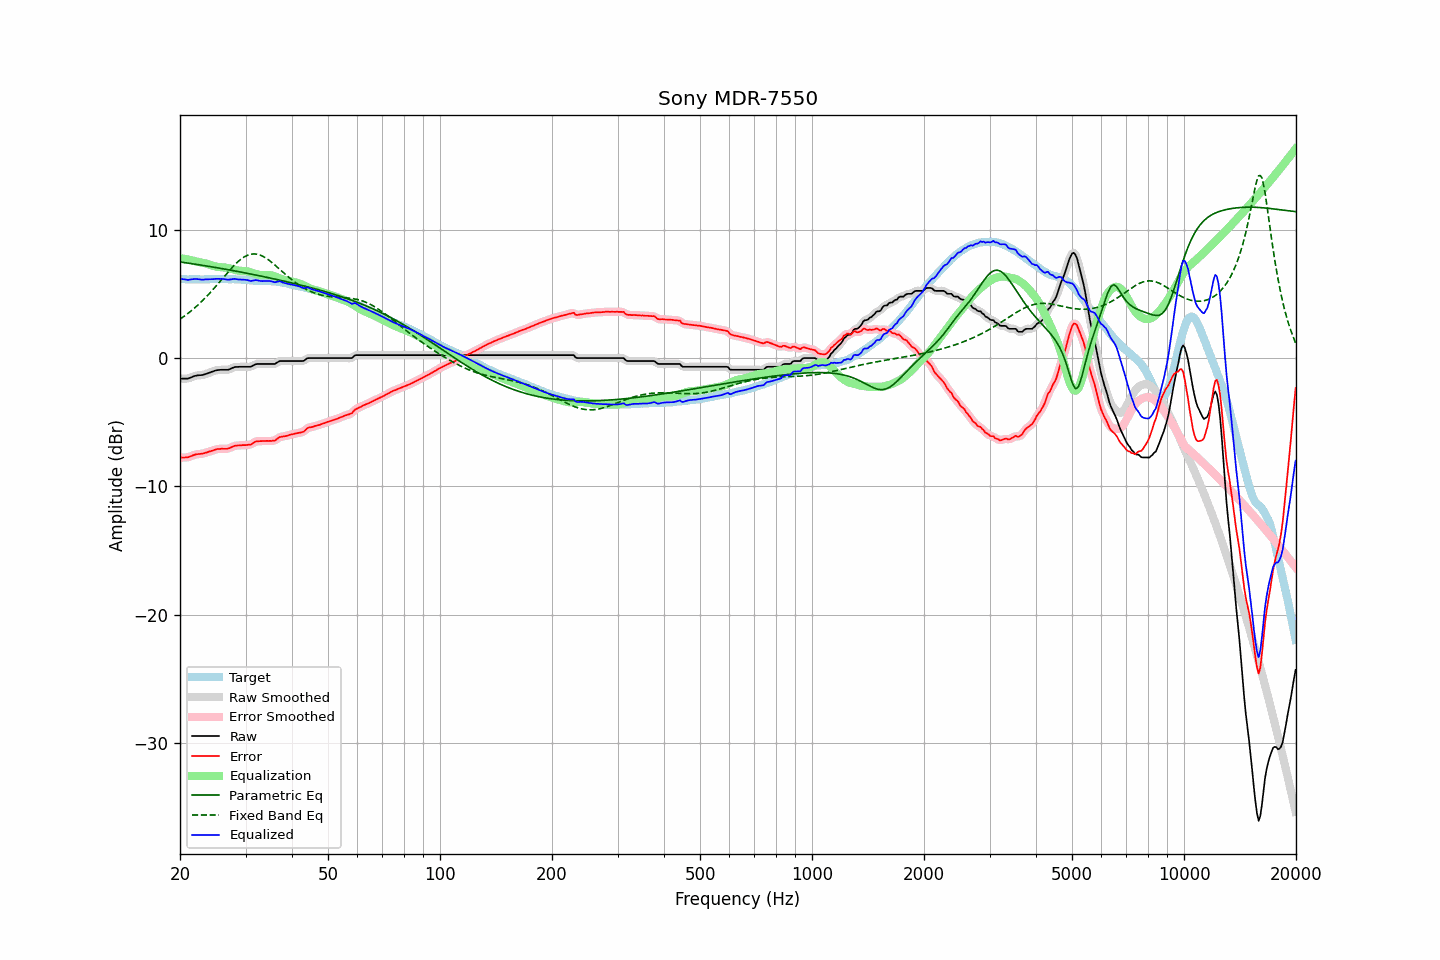

The file beside this chart, header and first rows:
frequency, raw, error, smoothed, error_smoothed, equalization, parametric_eq, fixed_band_eq, equalized_raw, equalized_smoothed, target
20.00, -1.60, -7.76, -1.59, -7.76, 7.79, 7.49, 3.03, 6.19, 6.20, 6.16
20.20, -1.60, -7.75, -1.60, -7.76, 7.77, 7.48, 3.12, 6.17, 6.17, 6.15
20.40, -1.60, -7.75, -1.61, -7.76, 7.75, 7.46, 3.21, 6.15, 6.15, 6.15
20.61, -1.60, -7.75, -1.60, -7.75, 7.73, 7.44, 3.30, 6.13, 6.13, 6.15
20.81, -1.60, -7.73, -1.60, -7.74, 7.71, 7.42, 3.39, 6.11, 6.11, 6.13
21.02, -1.60, -7.73, -1.59, -7.72, 7.69, 7.40, 3.49, 6.09, 6.10, 6.13
21.23, -1.55, -7.68, -1.55, -7.69, 7.66, 7.39, 3.58, 6.11, 6.11, 6.13
21.44, -1.50, -7.64, -1.50, -7.64, 7.64, 7.37, 3.69, 6.14, 6.13, 6.14
21.66, -1.45, -7.59, -1.45, -7.59, 7.60, 7.35, 3.79, 6.15, 6.15, 6.13
21.87, -1.40, -7.54, -1.40, -7.54, 7.57, 7.33, 3.90, 6.17, 6.16, 6.14
22.09, -1.37, -7.50, -1.37, -7.51, 7.53, 7.31, 4.01, 6.17, 6.16, 6.13
22.31, -1.35, -7.49, -1.35, -7.49, 7.51, 7.29, 4.12, 6.16, 6.15, 6.14
22.54, -1.34, -7.47, -1.34, -7.48, 7.48, 7.27, 4.24, 6.14, 6.14, 6.13
22.76, -1.33, -7.46, -1.33, -7.47, 7.45, 7.25, 4.36, 6.12, 6.12, 6.13
22.99, -1.32, -7.45, -1.31, -7.45, 7.43, 7.23, 4.48, 6.11, 6.12, 6.13
23.22, -1.28, -7.41, -1.28, -7.42, 7.41, 7.21, 4.60, 6.13, 6.12, 6.13
23.45, -1.24, -7.38, -1.24, -7.38, 7.38, 7.19, 4.73, 6.14, 6.13, 6.14
23.69, -1.20, -7.34, -1.20, -7.34, 7.34, 7.17, 4.86, 6.14, 6.14, 6.14
23.92, -1.15, -7.29, -1.15, -7.30, 7.30, 7.15, 5.00, 6.15, 6.15, 6.14
24.16, -1.11, -7.26, -1.11, -7.26, 7.26, 7.13, 5.13, 6.15, 6.15, 6.15
24.40, -1.06, -7.22, -1.06, -7.22, 7.22, 7.11, 5.27, 6.16, 6.16, 6.16
24.65, -1.02, -7.18, -1.01, -7.18, 7.18, 7.09, 5.41, 6.16, 6.16, 6.16
24.89, -0.97, -7.13, -0.97, -7.14, 7.15, 7.07, 5.55, 6.18, 6.17, 6.16
25.14, -0.94, -7.09, -0.95, -7.11, 7.12, 7.04, 5.70, 6.18, 6.18, 6.15
25.39, -0.93, -7.09, -0.93, -7.09, 7.10, 7.02, 5.84, 6.17, 6.18, 6.16
25.65, -0.92, -7.08, -0.92, -7.08, 7.09, 7.00, 5.99, 6.17, 6.17, 6.16
25.91, -0.91, -7.06, -0.91, -7.07, 7.08, 6.98, 6.14, 6.17, 6.17, 6.15
26.16, -0.91, -7.07, -0.91, -7.07, 7.07, 6.96, 6.29, 6.16, 6.16, 6.16
26.43, -0.91, -7.07, -0.91, -7.08, 7.06, 6.93, 6.43, 6.15, 6.15, 6.16
26.69, -0.91, -7.07, -0.91, -7.07, 7.04, 6.91, 6.58, 6.13, 6.13, 6.16
26.96, -0.91, -7.05, -0.90, -7.05, 7.02, 6.89, 6.72, 6.11, 6.12, 6.14
27.23, -0.86, -7.00, -0.86, -7.01, 6.99, 6.87, 6.87, 6.12, 6.13, 6.14
27.50, -0.80, -6.94, -0.80, -6.95, 6.95, 6.84, 7.01, 6.15, 6.15, 6.14
27.77, -0.75, -6.90, -0.75, -6.90, 6.92, 6.82, 7.14, 6.17, 6.17, 6.15
28.05, -0.70, -6.84, -0.71, -6.85, 6.88, 6.80, 7.27, 6.18, 6.17, 6.14
28.33, -0.69, -6.82, -0.69, -6.83, 6.85, 6.77, 7.39, 6.16, 6.16, 6.13
28.62, -0.69, -6.81, -0.68, -6.81, 6.82, 6.75, 7.51, 6.13, 6.14, 6.12
28.90, -0.68, -6.81, -0.68, -6.81, 6.81, 6.73, 7.62, 6.13, 6.12, 6.13
29.19, -0.68, -6.80, -0.68, -6.80, 6.80, 6.70, 7.72, 6.12, 6.12, 6.12
29.48, -0.68, -6.78, -0.68, -6.79, 6.80, 6.68, 7.81, 6.12, 6.12, 6.10
29.78, -0.68, -6.78, -0.68, -6.78, 6.79, 6.65, 7.89, 6.11, 6.11, 6.10
30.08, -0.68, -6.78, -0.68, -6.78, 6.78, 6.63, 7.96, 6.10, 6.10, 6.10
30.38, -0.68, -6.76, -0.69, -6.77, 6.76, 6.60, 8.02, 6.08, 6.07, 6.08
30.68, -0.68, -6.75, -0.68, -6.76, 6.73, 6.58, 8.06, 6.05, 6.04, 6.07
30.99, -0.68, -6.74, -0.66, -6.73, 6.69, 6.56, 8.10, 6.01, 6.03, 6.06
31.30, -0.61, -6.67, -0.61, -6.66, 6.65, 6.53, 8.11, 6.03, 6.03, 6.05
31.61, -0.55, -6.59, -0.55, -6.59, 6.60, 6.50, 8.12, 6.05, 6.05, 6.04
31.93, -0.48, -6.51, -0.49, -6.53, 6.56, 6.48, 8.11, 6.08, 6.07, 6.02
32.24, -0.46, -6.49, -0.46, -6.49, 6.53, 6.45, 8.10, 6.07, 6.06, 6.03
32.57, -0.46, -6.47, -0.45, -6.47, 6.50, 6.43, 8.06, 6.04, 6.04, 6.01
32.89, -0.46, -6.47, -0.46, -6.47, 6.47, 6.40, 8.02, 6.01, 6.01, 6.01
33.22, -0.46, -6.47, -0.46, -6.47, 6.46, 6.38, 7.97, 6.00, 6.00, 6.01
33.55, -0.46, -6.46, -0.46, -6.47, 6.46, 6.35, 7.91, 6.00, 6.00, 6.00
33.89, -0.46, -6.47, -0.46, -6.47, 6.47, 6.32, 7.83, 6.01, 6.01, 6.01
34.23, -0.46, -6.45, -0.46, -6.46, 6.47, 6.30, 7.75, 6.01, 6.01, 5.99
34.57, -0.46, -6.46, -0.46, -6.46, 6.47, 6.27, 7.66, 6.01, 6.01, 6.00
34.92, -0.46, -6.45, -0.46, -6.46, 6.46, 6.24, 7.57, 6.00, 6.00, 5.99
35.27, -0.46, -6.46, -0.47, -6.46, 6.44, 6.22, 7.47, 5.98, 5.97, 6.00
35.62, -0.46, -6.43, -0.46, -6.45, 6.41, 6.19, 7.37, 5.95, 5.94, 5.97
35.97, -0.46, -6.43, -0.44, -6.41, 6.37, 6.16, 7.26, 5.91, 5.93, 5.97
... 635 more rows
